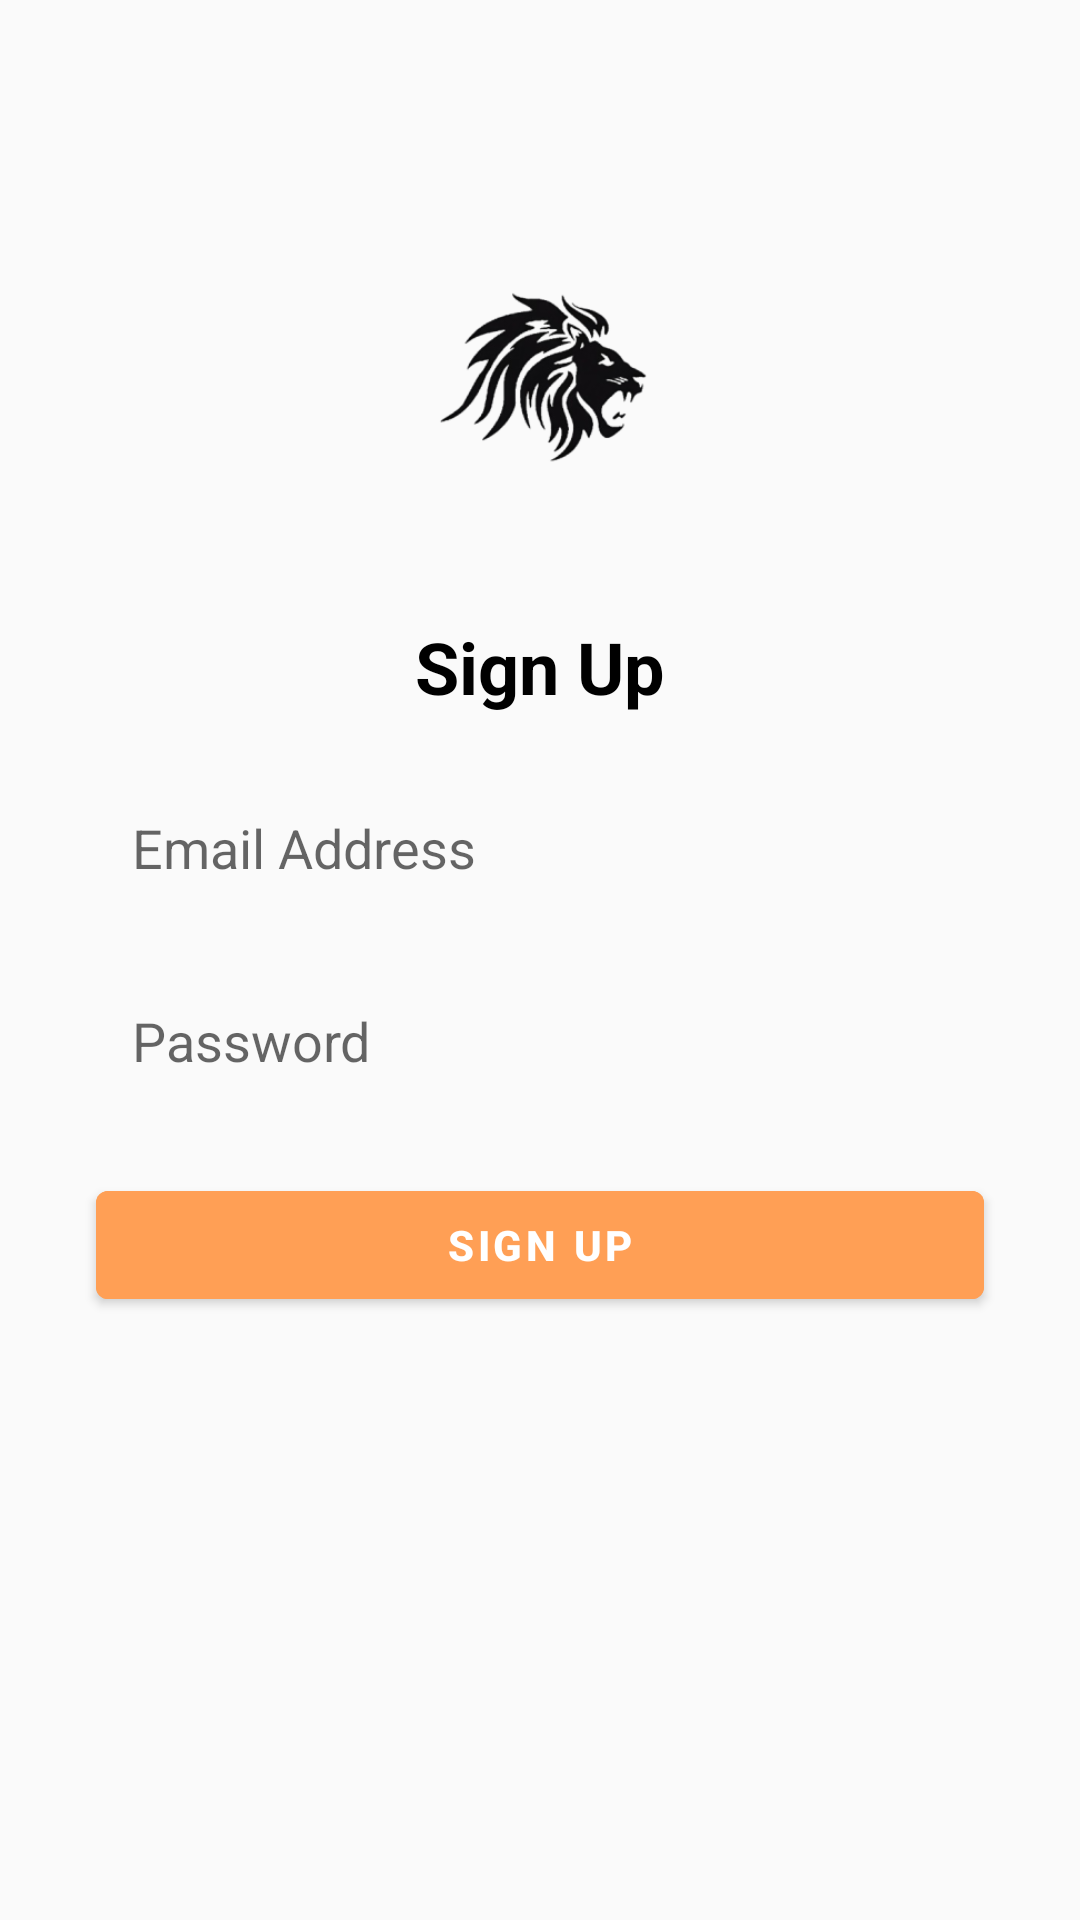

Reconstruct the res/layout file that produces this screen, plus the resources it refers to.
<!-- AndroidManifest.xml: application theme Theme.AnbessaBus -->
<!-- res/layout/activity_signup.xml -->
<androidx.constraintlayout.widget.ConstraintLayout
    xmlns:android="http://schemas.android.com/apk/res/android"
    xmlns:app="http://schemas.android.com/apk/res-auto"
    android:layout_width="match_parent"
    android:layout_height="match_parent"
    android:padding="16dp"
    android:background="#FAFAFA">

    
    <ImageView
        android:id="@+id/logo"
        android:layout_width="120dp"
        android:layout_height="120dp"
        android:src="@mipmap/ic_launcher_foreground"
        app:layout_constraintTop_toTopOf="parent"
        app:layout_constraintLeft_toLeftOf="parent"
        app:layout_constraintRight_toRightOf="parent"
        android:layout_marginTop="50dp" />

    
    <TextView
        android:id="@+id/signupTitle"
        android:layout_width="wrap_content"
        android:layout_height="wrap_content"
        android:text="Sign Up"
        android:textSize="24sp"
        android:textStyle="bold"
        android:textColor="@color/black"
        app:layout_constraintTop_toBottomOf="@id/logo"
        app:layout_constraintLeft_toLeftOf="parent"
        app:layout_constraintRight_toRightOf="parent"
        android:layout_marginTop="20dp" />

    
    <EditText
        android:id="@+id/emailInput"
        android:layout_width="0dp"
        android:layout_height="wrap_content"
        android:hint="Email Address"
        android:inputType="textEmailAddress"
        android:padding="12dp"
        android:background="@drawable/rounded_border"
        app:layout_constraintTop_toBottomOf="@id/signupTitle"
        app:layout_constraintLeft_toLeftOf="parent"
        app:layout_constraintRight_toRightOf="parent"
        android:layout_marginTop="20dp"
        android:layout_marginHorizontal="16dp" />

    
    <EditText
        android:id="@+id/passwordInput"
        android:layout_width="0dp"
        android:layout_height="wrap_content"
        android:hint="Password"
        android:inputType="textPassword"
        android:padding="12dp"
        android:background="@drawable/rounded_border"
        app:layout_constraintTop_toBottomOf="@id/emailInput"
        app:layout_constraintLeft_toLeftOf="parent"
        app:layout_constraintRight_toRightOf="parent"
        android:layout_marginTop="16dp"
        android:layout_marginHorizontal="16dp" />

    
    <Button
        android:id="@+id/signupButton"
        android:layout_width="0dp"
        android:layout_height="wrap_content"
        android:text="Sign Up"
        android:textStyle="bold"
        android:backgroundTint="@color/anbessa_bus_icon_launcher_background"
        android:textColor="@color/white"
        app:layout_constraintTop_toBottomOf="@id/passwordInput"
        app:layout_constraintLeft_toLeftOf="parent"
        app:layout_constraintRight_toRightOf="parent"
        android:layout_marginTop="20dp"
        android:layout_marginHorizontal="16dp" />

</androidx.constraintlayout.widget.ConstraintLayout>
<!-- resources referenced by this layout -->
<resources>
  <color name="anbessa_bus_icon_launcher_background">#FF9F55</color>
  <color name="black">#FF000000</color>
  <color name="white">#FFFFFFFF</color>
  <!-- mipmap ic_launcher_foreground: webp bitmap (mipmap-hdpi, 5896 bytes) -->
  <style name="Theme.AnbessaBus" parent="Theme.MaterialComponents.DayNight.DarkActionBar">
          
          <item name="colorPrimary">@color/purple_500</item>
          <item name="colorPrimaryVariant">@color/purple_700</item>
          <item name="colorOnPrimary">@color/white</item>
          
          <item name="colorSecondary">@color/teal_200</item>
          <item name="colorSecondaryVariant">@color/teal_700</item>
          <item name="colorOnSecondary">@color/black</item>
          
          <item name="android:statusBarColor">?attr/colorPrimaryVariant</item>
          
      </style>
  <color name="purple_500">#FF6200EE</color>
  <color name="purple_700">#FF3700B3</color>
  <color name="teal_200">#FF03DAC5</color>
  <color name="teal_700">#FF018786</color>
</resources>
